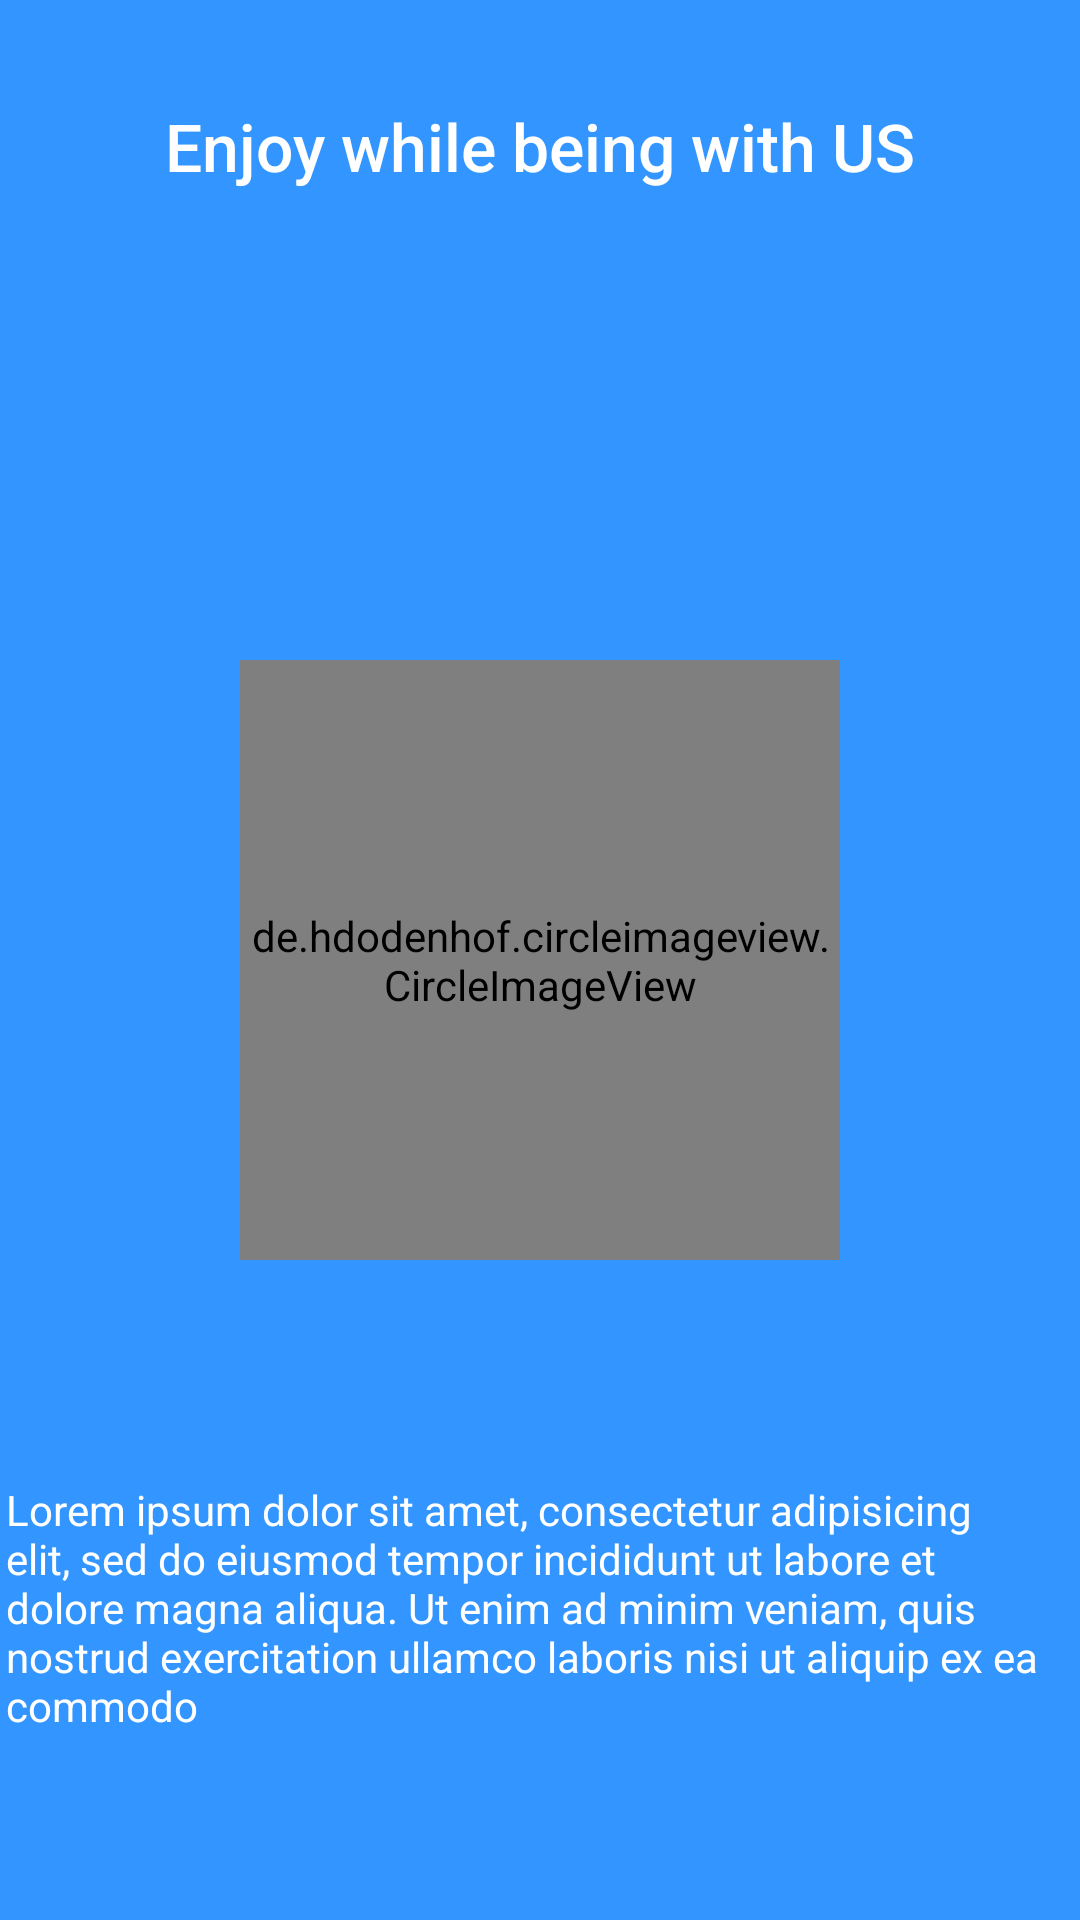

This screen was rendered from an Android layout file. Write that file and the resources it references.
<!-- AndroidManifest.xml: application theme AppTheme -->
<!-- res/layout/intro_third_slide.xml -->
<?xml version="1.0" encoding="utf-8"?>
<RelativeLayout xmlns:android="http://schemas.android.com/apk/res/android"
    android:layout_width="match_parent"
    android:layout_height="match_parent"
    android:background="@color/bg_third_screen">

    <TextView
        android:id="@+id/text_view_pager_title"
        style="@style/TextAppearance.AppCompat.Widget.ActionMode.Title"
        android:layout_width="wrap_content"
        android:layout_height="wrap_content"
        android:layout_centerHorizontal="true"
        android:layout_marginLeft="20dp"
        android:layout_marginTop="30dp"
        android:padding="4dp"
        android:text="Enjoy while being with US"
        android:textColor="#ffff"
        android:textSize="22sp" />

    <de.hdodenhof.circleimageview.CircleImageView
        android:id="@+id/image_view_pager_intro"
        android:layout_width="200dp"
        android:layout_height="200dp"
        android:layout_centerInParent="true"
        android:layout_centerHorizontal="true"
        android:layout_centerVertical="true"
        android:layout_marginBottom="20dp"
        android:src="@drawable/ford_mustang" />

    <TextView
        android:id="@+id/text_view_pager_description"
        android:layout_width="wrap_content"
        android:layout_height="wrap_content"
        android:layout_above="@+id/pager_intro_linear_dots"
        android:layout_marginBottom="30dp"
        android:padding="2dp"
        android:text="@string/lorem"
        android:textColor="@color/colorWhite"
        android:textSize="14sp" />

    <LinearLayout
        android:id="@+id/pager_intro_linear_dots"
        android:layout_width="match_parent"
        android:layout_height="30dp"
        android:layout_alignParentBottom="true"
        android:gravity="center_horizontal|center"
        android:orientation="horizontal" />
</RelativeLayout>
<!-- resources referenced by this layout -->
<resources>
  <color name="bg_third_screen">#3395ff</color>
  <color name="colorWhite">#ffff</color>
  <!-- drawable ford_mustang: jpg bitmap (drawable, 68864 bytes) -->
  <string name="lorem">"Lorem ipsum dolor sit amet, consectetur adipisicing elit, sed do eiusmod tempor incididunt ut labore et dolore magna aliqua. Ut enim ad minim veniam, quis nostrud exercitation ullamco laboris nisi ut aliquip ex ea commodo"</string>
  <style name="AppTheme" parent="Theme.AppCompat.Light.DarkActionBar">
          
          <item name="colorPrimary">@color/colorPrimary</item>
          <item name="colorPrimaryDark">@color/colorPrimaryDark</item>
          <item name="colorAccent">@color/colorAccent</item>
      </style>
  <color name="colorPrimary">#119043</color>
  <color name="colorPrimaryDark">#0A5327</color>
  <color name="colorAccent">#08AF35</color>
</resources>
